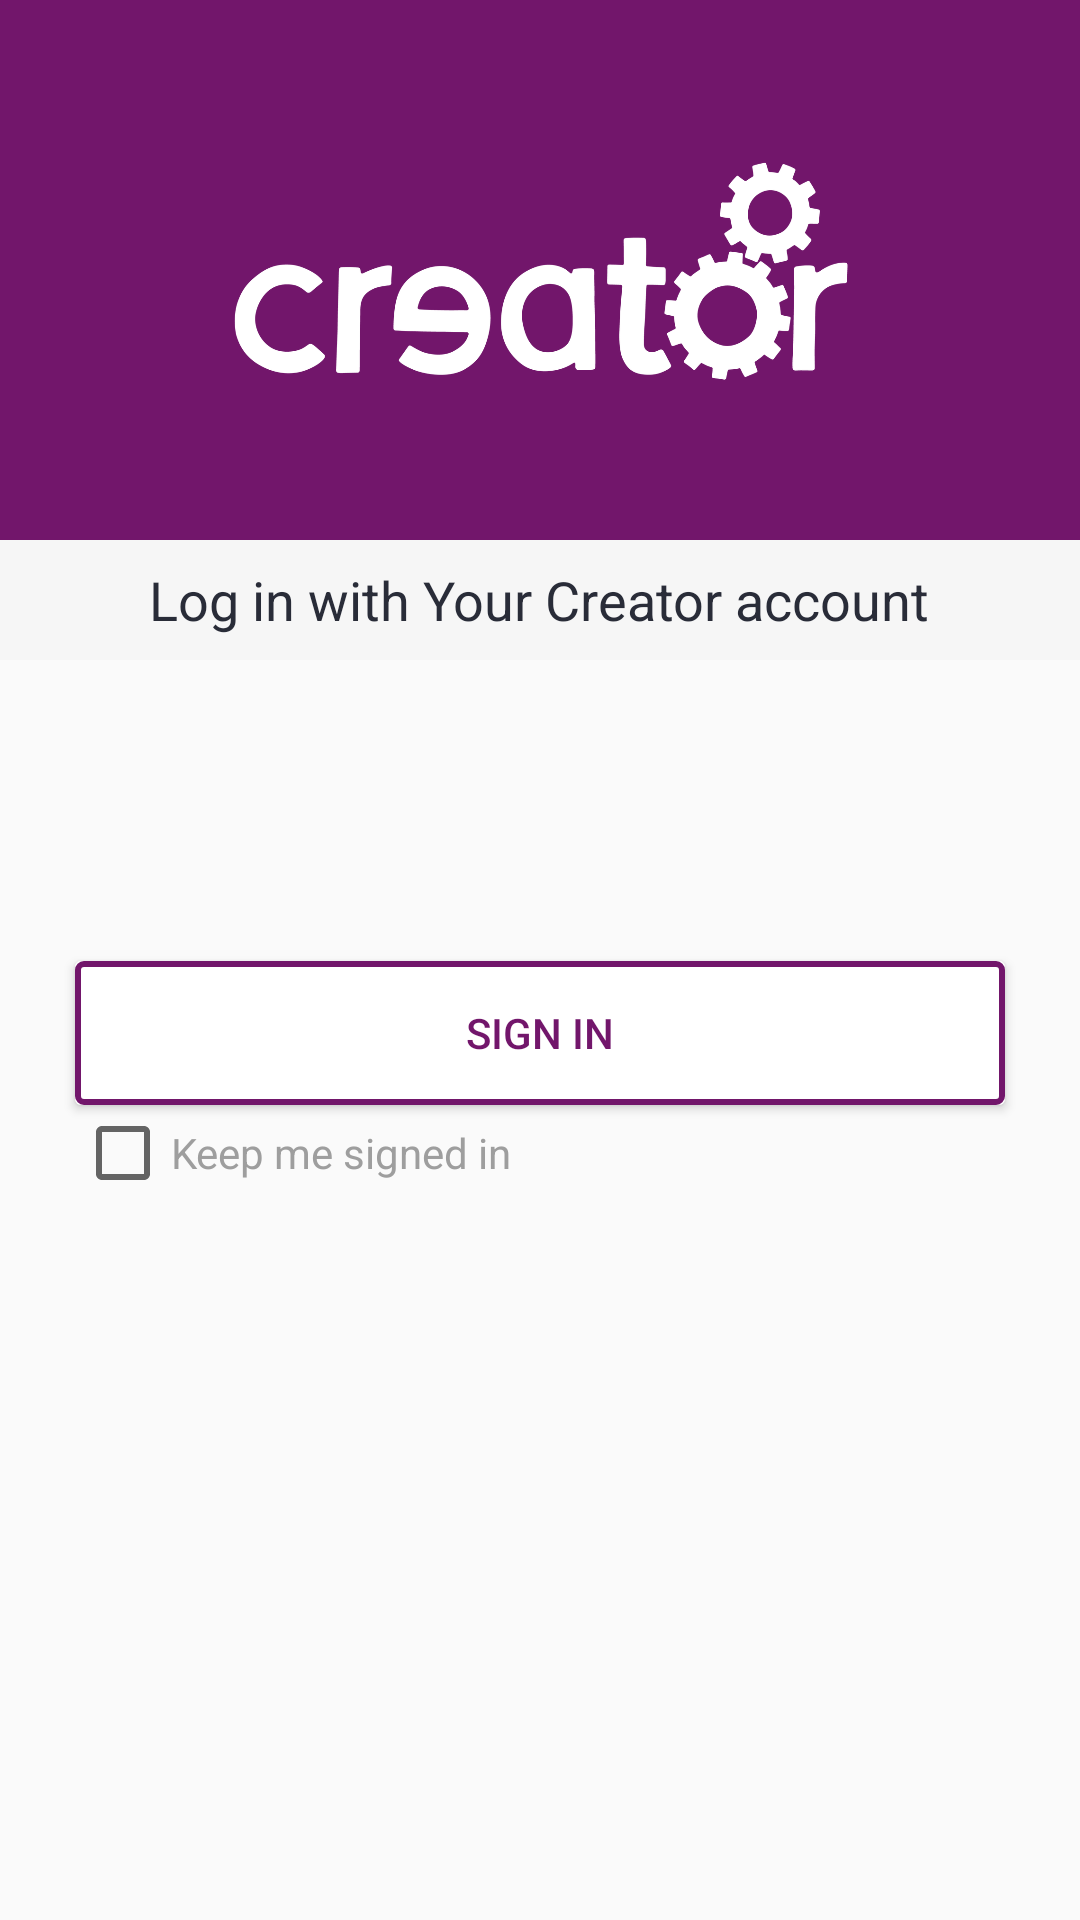

Here is an Android app screen rendered from its layout file. Give the layout XML and the strings, colors and styles it references.
<!-- AndroidManifest.xml: application theme AppTheme -->
<!-- res/layout/frag_log_in.xml -->
<RelativeLayout
    xmlns:android="http://schemas.android.com/apk/res/android"
    android:layout_width="match_parent"
    android:layout_height="match_parent"
    >

    <View
        android:id="@+id/positioner"
        android:layout_width="1dp"
        android:layout_height="1dp"
        android:layout_centerHorizontal="true"
        android:layout_centerVertical="true" />

    <Button
        android:id="@+id/logIn"
        android:layout_below="@+id/positioner"
        style="@style/CreatorButton"
        android:layout_width="match_parent"
        android:layout_height="@dimen/button_height"
        android:layout_centerHorizontal="true"
        android:text="@string/log_in_button_text"
        android:layout_marginLeft="25dp"
        android:layout_marginRight="25dp"
        />

    <ImageView
        android:id="@+id/logo"
        android:layout_width="match_parent"
        android:layout_height="@dimen/creator_logo_height"
        android:background="@color/theme_purple"
        android:src="@drawable/rsz_creator_logo_rgb_wht"
        android:paddingLeft="70dp"
        android:paddingRight="70dp"
        android:scaleType="fitCenter"/>

    <RelativeLayout
        android:id="@+id/header"
        android:layout_below="@+id/logo"
        android:layout_width="match_parent"
        android:layout_height="40dp"
        android:background="@color/theme_super_light_grey">

        <TextView
            android:layout_width="wrap_content"
            android:layout_height="wrap_content"
            android:textColor="@color/theme_dark_grey"
            android:textSize="18sp"
            android:text="@string/login_with_creator_account"
            android:layout_centerVertical="true"
            android:layout_centerHorizontal="true"
            />

    </RelativeLayout>

    <RelativeLayout
        android:layout_width="match_parent"
        android:layout_height="match_parent"
        android:layout_marginLeft="25dp"
        android:layout_marginRight="25dp"
        android:layout_marginBottom="10dp"
        android:layout_below="@+id/logIn"
        >

        <RelativeLayout
            android:id="@+id/checkboxContainer"
            android:layout_width="match_parent"
            android:layout_height="wrap_content"
            android:orientation="horizontal">

            <CheckBox
                android:id="@+id/keepLoggedIn"
                android:layout_width="wrap_content"
                android:layout_height="wrap_content"
                android:layout_alignParentLeft="true"
                android:layout_centerVertical="true"
                android:textColor="@color/theme_light_grey"
                android:text="@string/keep_me_signed_in"
                />

        </RelativeLayout>

    </RelativeLayout>
</RelativeLayout>
<!-- resources referenced by this layout -->
<resources>
  <color name="theme_dark_grey">#292c38</color>
  <color name="theme_light_grey">#9e9e9e</color>
  <color name="theme_purple">#72166b</color>
  <color name="theme_super_light_grey">#f6f6f6</color>
  <dimen name="button_height">48dp</dimen>
  <dimen name="creator_logo_height">120dp</dimen>
  <!-- drawable rsz_creator_logo_rgb_wht: png bitmap (drawable-xxhdpi, 51934 bytes) -->
  <string name="keep_me_signed_in">Keep me signed in</string>
  <string name="log_in_button_text">Sign in</string>
  <string name="login_with_creator_account">Log in with Your Creator account</string>
  <style name="CreatorButton" parent="BaseButton">
          <item name="android:background">@drawable/base_button_selector</item>
          <item name="android:maxLines">1</item>
          <item name="android:paddingLeft">5dp</item>
          <item name="android:paddingRight">5dp</item>
          <item name="android:textColor">@drawable/base_button_text_color_selector</item>
      </style>
  <style name="AppTheme" parent="Theme.AppCompat.Light.NoActionBar">
          
          <item name="colorPrimary">@color/theme_purple</item>
          <item name="colorPrimaryDark">@color/theme_dark_purple</item>
          <item name="colorAccent">@color/theme_light_purple</item>
      </style>
  <style name="BaseButton" />
  <!-- drawable base_button_selector (drawable) -->
  <?xml version="1.0" encoding="utf-8"?>
  <selector xmlns:android="http://schemas.android.com/apk/res/android">
      <item android:state_enabled="false"
            android:drawable="@drawable/shape_light_gray_solid_rounded_corners"/>
      <item android:state_pressed="true"
            android:drawable="@drawable/shape_purple_solid_rounded_corners"/>
      <item android:state_pressed="false"
            android:drawable="@drawable/shape_purple_stroke_rounded_corners"/>
  </selector>
  <!-- drawable base_button_text_color_selector (drawable) -->
  <?xml version="1.0" encoding="utf-8"?>
  <selector xmlns:android="http://schemas.android.com/apk/res/android">
      <item android:state_pressed="true" android:state_enabled="true"
            android:color="#ffffff"/>
      <item android:state_pressed="false" android:state_enabled="true"
            android:color="@color/theme_purple"/>
      <item android:state_enabled="false"
            android:color="#666666"/>
  </selector>
  <color name="theme_dark_purple">#3C0555</color>
  <color name="theme_light_purple">#aa73a6</color>
  <!-- drawable shape_light_gray_solid_rounded_corners (drawable) -->
  <?xml version="1.0" encoding="utf-8"?>
  <layer-list xmlns:android="http://schemas.android.com/apk/res/android">
      <item>
          <shape android:shape="rectangle">
              <solid android:color="@color/theme_light_grey"/>
              <corners android:radius="2dp"/>
          </shape>
      </item>
  </layer-list>
  <!-- drawable shape_purple_solid_rounded_corners (drawable) -->
  <?xml version="1.0" encoding="utf-8"?>
  <layer-list xmlns:android="http://schemas.android.com/apk/res/android">
      <item>
          <shape android:shape="rectangle">
              <solid android:color="@color/theme_purple"/>
              <corners android:radius="2dp"/>
          </shape>
      </item>
  </layer-list>
  <!-- drawable shape_purple_stroke_rounded_corners (drawable) -->
  <?xml version="1.0" encoding="utf-8"?>
  <layer-list xmlns:android="http://schemas.android.com/apk/res/android">
      <item>
          <shape android:shape="rectangle">
              <solid android:color="#ffffff"/>
              <corners android:radius="2dp"/>
          </shape>
      </item>
      <item>
          <shape>
              <solid android:color="@android:color/transparent"/>
              <stroke
                  android:width="2dp"
                  android:color="@color/theme_purple"/>
              <corners android:radius="2dp"/>
          </shape>
      </item>
  </layer-list>
</resources>
